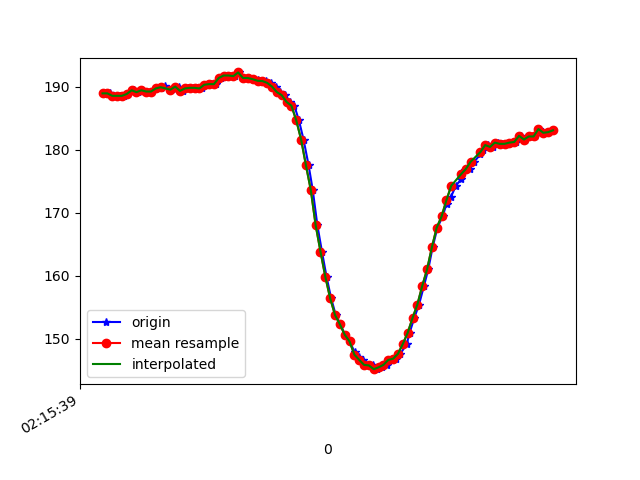

The data file committed next to this chart (first rows):
1617848139147, 543782745069228, 189.0625, -269.92188, -78.32031
1617848139151, 543782764297650, 188.9, -269.9, -78.32
1617848139170, 543782783373464, 189, -268.8, -78.42
1617848139180, 543782803120748, 188.6, -268.7, -78.12
1617848139211, 543782821952393, 188.6, -268.8, -78.32
1617848139213, 543782841058729, 188.6, -268.6, -78.03
1617848139228, 543782860104022, 188.6, -268.6, -78.03
1617848139246, 543782879149316, 188.9, -268.6, -79.1
1617848139270, 543782898927121, 189.5, -268.5, -77.64
1617848139285, 543782917453552, 189.2, -268.3, -78.12
1617848139303, 543782936498846, 189.5, -267.9, -78.12
1617848139322, 543782955513618, 189.3, -268.2, -78.32
1617848139341, 543782974528391, 189.3, -268.3, -78.12
1617848139361, 543782993543163, 189.7, -268.1, -79.2
1617848139380, 543783012618978, 189.7, -269, -77.83
1617848139398, 543783031664271, 190.1, -268.9, -78.32
1617848139421, 543783050709565, 189.5, -268.4, -77.73
1617848139439, 543783069815901, 189.6, -268.6, -79.1
1617848139455, 543783088800152, 190, -268.7, -79.2
1617848139474, 543783107906489, 189.4, -269.3, -78.81
1617848139493, 543783126951782, 189.7, -268.9, -78.81
1617848139514, 543783146027597, 189.8, -269, -78.91
1617848139531, 543783165011848, 189.8, -269.1, -79.1
1617848139550, 543783184057142, 189.7, -269.2, -79.49
1617848139570, 543783203377127, 190.3, -269.1, -79.1
1617848139589, 543783222361378, 190.4, -268.9, -79.1
1617848139610, 543783241406672, 190.4, -268.6, -78.81
1617848139628, 543783260421444, 191.4, -268.8, -79.39
1617848139646, 543783279527780, 191.8, -268.8, -79.39
1617848139665, 543783298603595, 191.8, -268.6, -79.39
1617848139686, 543783317618367, 191.7, -268.5, -79.2
1617848139704, 543783336633140, 192.3, -269.2, -79.2
1617848139722, 543783355739476, 191.4, -269.5, -80.18
1617848139741, 543783374815291, 191.4, -269.2, -78.91
1617848139763, 543783393830063, 191.2, -269.1, -79.39
1617848139781, 543783412905878, 191, -268.9, -79.59
1617848139798, 543783431890129, 190.9, -268.9, -79.88
1617848139817, 543783450782816, 190.9, -268.6, -79.88
1617848139837, 543783469797589, 190.6, -268.8, -79.49
1617848139855, 543783488873403, 190, -268.8, -80.08
1617848139874, 543783507857654, 189.2, -268.4, -79.39
1617848139893, 543783526872427, 188.7, -268.3, -80.27
1617848139913, 543783545948242, 187.6, -267.9, -80.08
1617848139932, 543783564993535, 187, -262.4, -78.91
1617848139951, 543783584099872, 184.7, -254, -76.66
1617848139970, 543783603145165, 181.6, -243.3, -71.19
1617848139991, 543783622220980, 177.5, -232.7, -61.82
1617848140008, 543783641296795, 173.6, -225.7, -50.88
1617848140027, 543783660342089, 168.1, -224, -39.84
1617848140046, 543783679387382, 163.9, -224.6, -32.81
1617848140065, 543783698402154, 159.9, -226.6, -31.54
1617848140084, 543783717416927, 156.4, -227.6, -30.66
1617848140103, 543783736462220, 153.8, -229.3, -29.1
1617848140122, 543783755507514, 152.3, -231, -25.2
1617848140141, 543783774522286, 150.7, -232, -22.07
1617848140160, 543783793567580, 149.6, -233.1, -21.68
1617848140181, 543783812582352, 147.9, -233.1, -22.17
1617848140198, 543783831658167, 147.1, -234.5, -22.75
1617848140217, 543783850733982, 146.7, -234.1, -23.83
1617848140239, 543783870328659, 145.9, -235.1, -24.61
1617848140258, 543783888794048, 145.8, -235.4, -26.27
... 39 more rows
